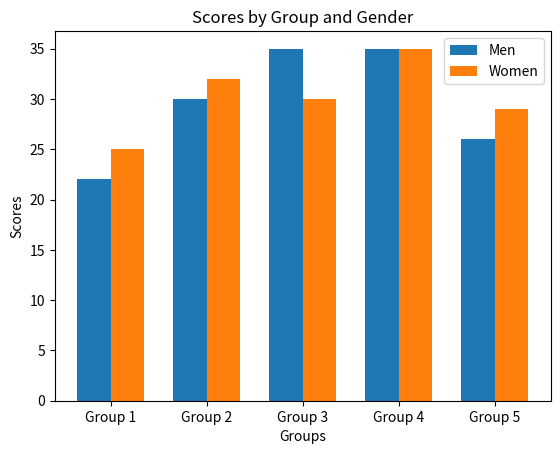

Source code (Python):
import matplotlib.pyplot as plt
import numpy as np

groups = ['Group 1','Group 2','Group 3','Group 4','Group 5']

men = [22,30,35,35,26]
women = [25,32,30,35,29]

x = np.arange(len(groups))
width = 0.35

plt.bar(x - width/2, men, width, label='Men')
plt.bar(x + width/2, women, width, label='Women')

plt.xticks(x, groups)
plt.xlabel("Groups")
plt.ylabel("Scores")
plt.title("Scores by Group and Gender")

plt.legend()
plt.show()
